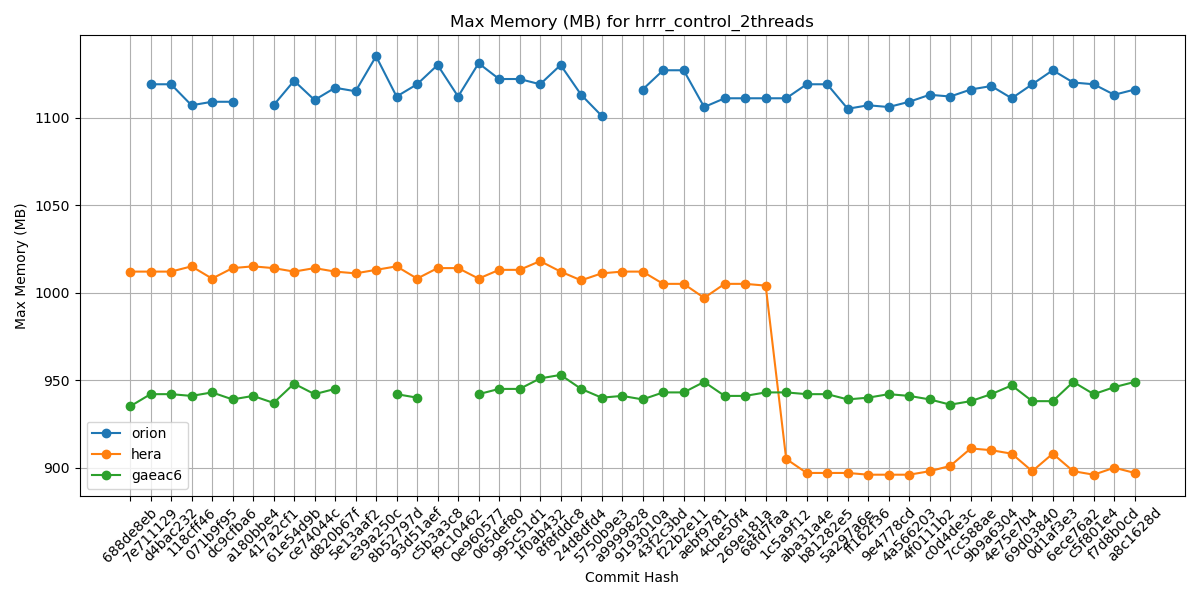

The table this chart was drawn from, first rows:
Hash, orion, hera, gaeac6
688de8eb, , 1012, 935
7e711129, 1119, 1012, 942
d4bac232, 1119, 1012, 942
118cff46, 1107, 1015, 941
071b9f95, 1109, 1008, 943
dc9cfba6, 1109, 1014, 939
a180bbe4, , 1015, 941
417a2cf1, 1107, 1014, 937
61e54d9b, 1121, 1012, 948
ce74044c, 1110, 1014, 942
d820b67f, 1117, 1012, 945
5e13aaf2, 1115, 1011, 
e39a250c, 1135, 1013, 
8b52797d, 1112, 1015, 942
93d51aef, 1119, 1008, 940
c5b3a3c8, 1130, 1014, 
f9c10462, 1112, 1014, 
0e960577, 1131, 1008, 942
065def80, 1122, 1013, 945
995c51d1, 1122, 1013, 945
1f0ab432, 1119, 1018, 951
8f8fddc8, 1130, 1012, 953
24d8dfd4, 1113, 1007, 945
5750b9e3, 1101, 1011, 940
a9999828, , 1012, 941
9193010a, 1116, 1012, 939
43f2c3bd, 1127, 1005, 943
f22b2e11, 1127, 1005, 943
aebf9781, 1106, 997, 949
4cbe50f4, 1111, 1005, 941
269e181a, 1111, 1005, 941
68fd7faa, 1111, 1004, 943
1c5a9f12, 1111, 905, 943
aba31a4e, 1119, 897, 942
b81282e5, 1119, 897, 942
5a297a6e, 1105, 897, 939
ff162f36, 1107, 896, 940
9e4778cd, 1106, 896, 942
4a566203, 1109, 896, 941
4f0111b2, 1113, 898, 939
c0d4de3c, 1112, 901, 936
7cc588ae, 1116, 911, 938
9b9a6304, 1118, 910, 942
4e75e7b4, 1111, 908, 947
69d03840, 1119, 898, 938
0d1af3e3, 1127, 908, 938
6ece76a2, 1120, 898, 949
c5f801e4, 1119, 896, 942
f7d8b0cd, 1113, 900, 946
a8c1628d, 1116, 897, 949
